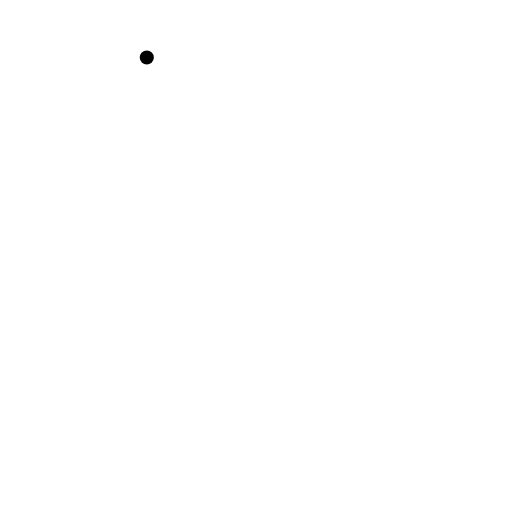
t = 0.00 s
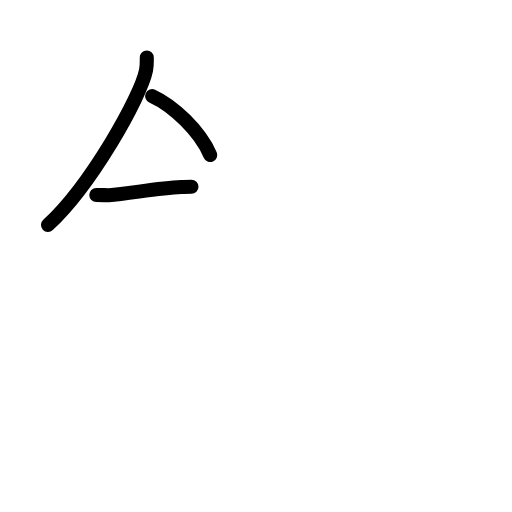
t = 2.92 s
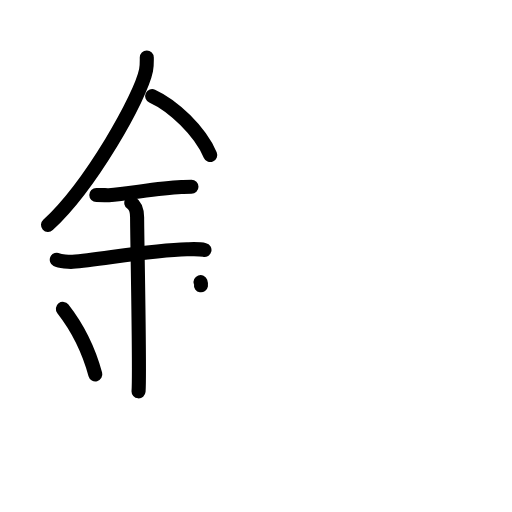
t = 6.13 s
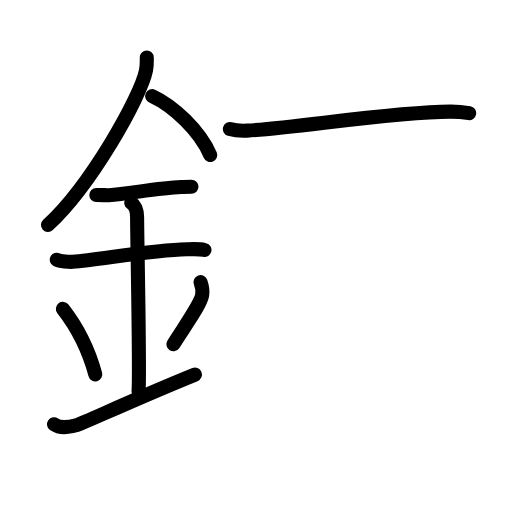
t = 8.92 s
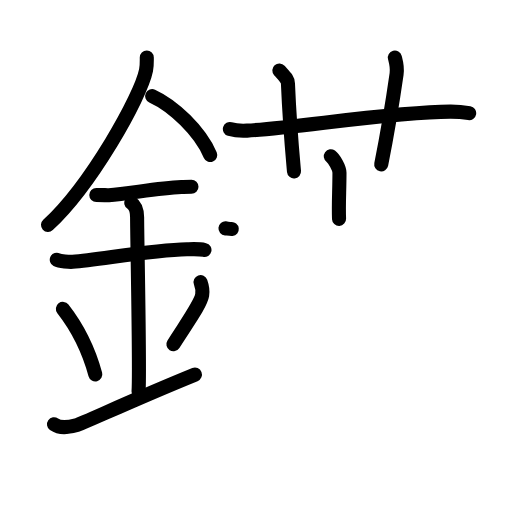
t = 12.08 s
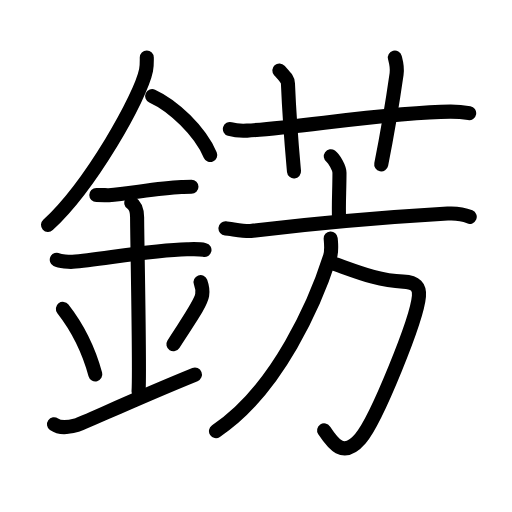
t = 15.00 s

The animated SVG that drew these frames (rendered in a browser with its animation timeline set to each time). Animation: 48 SMIL elements (animate=48); one cycle of 15.00 s.

<?xml version="1.0" encoding="UTF-8"?>
<!--
AniKanjiVG is licensed by CC-BY-SA Paul C. Sommerhoff (https://bitbucket.org/sommerhoff/anikanjivg).
AniKanjiVG uses KanjiVG which is licensed by CC-BY-SA Ulrich Apel (http://kanjivg.tagaini.net).
See also http://creativecommons.org/licenses/by-sa/3.0/
-->
<svg xmlns:kvg='http://kanjivg.tagaini.net' xmlns='http://www.w3.org/2000/svg' width='109' height='109' viewBox='0 0 109 109' style='fill:none;stroke:#000000;stroke-width:3;stroke-linecap:round;stroke-linejoin:round;' id="kvg:kanji_0933a"><g id="kvg:0933a" kvg:element="錺"><g id="kvg:0933a-g1" kvg:element="金" kvg:position="left" kvg:radical="general"><path id="kvg:0933a-s1" kvg:type="㇒" d="M31.25,12.24c0,0.91,0.05,1.63-0.16,2.72c-1.12,5.66-11.76,24.54-20.87,32.92"><animate attributeName="d" begin="0.0s" dur="0.5s" from="M31.25,12.24C31.25,12.24,31.25,12.24,31.25,12.24" to="M31.25,12.24c0,0.91,0.05,1.63-0.16,2.72" />
<animate attributeName="d" begin="0.5s" dur="0.5s" from="M31.25,12.24c0,0.91,0.05,1.63-0.16,2.72c0,0,0,0,0,0,0" to="M31.25,12.24c0,0.91,0.05,1.63-0.16,2.72c-1.12,5.66-11.76,24.54-20.87,32.92" />
</path>
<path id="kvg:0933a-s2" kvg:type="㇔/㇏" d="M32.39,20.46c4.47,2.03,10.18,7.42,12.36,12.54"><animate attributeName="d" begin="1.0s" dur="1.0s" from="M32.39,20.46C32.39,20.46,32.39,20.46,32.39,20.46" to="M32.39,20.46c4.47,2.03,10.18,7.42,12.36,12.54" />
<animate attributeName="d" begin="0s" dur="1.0s" from="M-100,-100" to="M-100,-100" />
</path>
<path id="kvg:0933a-s3" kvg:type="㇐" d="M20.5,41.5c1.5,0,2.18,0.09,2.67,0.06c4.33-0.31,10.33-1.53,15.44-1.75c0.74-0.03,0.9-0.05,2.15-0.05"><animate attributeName="d" begin="2.0s" dur="0.3333333333333333s" from="M20.5,41.5C20.5,41.5,20.5,41.5,20.5,41.5" to="M20.5,41.5c1.5,0,2.18,0.09,2.67,0.06" />
<animate attributeName="d" begin="2.3333333333333335s" dur="0.3333333333333333s" from="M20.5,41.5c1.5,0,2.18,0.09,2.67,0.06c0,0,0,0,0,0,0" to="M20.5,41.5c1.5,0,2.18,0.09,2.67,0.06c4.33-0.31,10.33-1.53,15.44-1.75" />
<animate attributeName="d" begin="2.6666666666666665s" dur="0.3333333333333333s" from="M20.5,41.5c1.5,0,2.18,0.09,2.67,0.06c4.33-0.31,10.33-1.53,15.44-1.75c0,0,0,0,0,0,0" to="M20.5,41.5c1.5,0,2.18,0.09,2.67,0.06c4.33-0.31,10.33-1.53,15.44-1.75c0.74-0.03,0.9-0.05,2.15-0.05" />
<animate attributeName="d" begin="0s" dur="2.0s" from="M-100,-100" to="M-100,-100" />
</path>
<path id="kvg:0933a-s4" kvg:type="㇐" d="M12.09,55.31c0.64,0.33,2.73,0.48,3.38,0.43c5.87-0.49,16.81-2.49,24.33-2.67c0.8-0.02,2.54-0.13,3.73,0.15"><animate attributeName="d" begin="3.0s" dur="0.3333333333333333s" from="M12.09,55.31C12.09,55.31,12.09,55.31,12.09,55.31" to="M12.09,55.31c0.64,0.33,2.73,0.48,3.38,0.43" />
<animate attributeName="d" begin="3.3333333333333335s" dur="0.3333333333333333s" from="M12.09,55.31c0.64,0.33,2.73,0.48,3.38,0.43c0,0,0,0,0,0,0" to="M12.09,55.31c0.64,0.33,2.73,0.48,3.38,0.43c5.87-0.49,16.81-2.49,24.33-2.67" />
<animate attributeName="d" begin="3.6666666666666665s" dur="0.3333333333333333s" from="M12.09,55.31c0.64,0.33,2.73,0.48,3.38,0.43c5.87-0.49,16.81-2.49,24.33-2.67c0,0,0,0,0,0,0" to="M12.09,55.31c0.64,0.33,2.73,0.48,3.38,0.43c5.87-0.49,16.81-2.49,24.33-2.67c0.8-0.02,2.54-0.13,3.73,0.15" />
<animate attributeName="d" begin="0s" dur="3.0s" from="M-100,-100" to="M-100,-100" />
</path>
<path id="kvg:0933a-s5" kvg:type="㇑a" d="M27.95,43.19c1.24,0.78,1.24,2.52,1.24,3.14c0,4.35,0.62,32.63,0.31,36.98"><animate attributeName="d" begin="4.0s" dur="0.5s" from="M27.95,43.19C27.95,43.19,27.95,43.19,27.95,43.19" to="M27.95,43.19c1.24,0.78,1.24,2.52,1.24,3.14" />
<animate attributeName="d" begin="4.5s" dur="0.5s" from="M27.95,43.19c1.24,0.78,1.24,2.52,1.24,3.14c0,0,0,0,0,0,0" to="M27.95,43.19c1.24,0.78,1.24,2.52,1.24,3.14c0,4.35,0.62,32.63,0.31,36.98" />
<animate attributeName="d" begin="0s" dur="4.0s" from="M-100,-100" to="M-100,-100" />
</path>
<path id="kvg:0933a-s6" kvg:type="㇔" d="M13.39,65.76c4.08,5.23,6.07,10.89,6.9,13.94"><animate attributeName="d" begin="5.0s" dur="1.0s" from="M13.39,65.76C13.39,65.76,13.39,65.76,13.39,65.76" to="M13.39,65.76c4.08,5.23,6.07,10.89,6.9,13.94" />
<animate attributeName="d" begin="0s" dur="5.0s" from="M-100,-100" to="M-100,-100" />
</path>
<path id="kvg:0933a-s7" kvg:type="㇒" d="M42.7,60.05c0.3,0.84,0.46,2.06,0.34,2.76c-0.3,1.81-2.71,5.13-6.12,10.47"><animate attributeName="d" begin="6.0s" dur="0.5s" from="M42.7,60.05C42.7,60.05,42.7,60.05,42.7,60.05" to="M42.7,60.05c0.3,0.84,0.46,2.06,0.34,2.76" />
<animate attributeName="d" begin="6.5s" dur="0.5s" from="M42.7,60.05c0.3,0.84,0.46,2.06,0.34,2.76c0,0,0,0,0,0,0" to="M42.7,60.05c0.3,0.84,0.46,2.06,0.34,2.76c-0.3,1.81-2.71,5.13-6.12,10.47" />
<animate attributeName="d" begin="0s" dur="6.0s" from="M-100,-100" to="M-100,-100" />
</path>
<path id="kvg:0933a-s8" kvg:type="㇀/㇐" d="M11.5,90.31c1.3,0.92,2.87,0.69,4.7,0.23c1.35-0.34,11.74-5.28,25.3-10.79"><animate attributeName="d" begin="7.0s" dur="0.5s" from="M11.5,90.31C11.5,90.31,11.5,90.31,11.5,90.31" to="M11.5,90.31c1.3,0.92,2.87,0.69,4.7,0.23" />
<animate attributeName="d" begin="7.5s" dur="0.5s" from="M11.5,90.31c1.3,0.92,2.87,0.69,4.7,0.23c0,0,0,0,0,0,0" to="M11.5,90.31c1.3,0.92,2.87,0.69,4.7,0.23c1.35-0.34,11.74-5.28,25.3-10.79" />
<animate attributeName="d" begin="0s" dur="7.0s" from="M-100,-100" to="M-100,-100" />
</path>
</g>
<g id="kvg:0933a-g2" kvg:element="芳" kvg:position="right"><g id="kvg:0933a-g3" kvg:element="艹" kvg:variant="true" kvg:original="艸" kvg:position="top"><path id="kvg:0933a-s9" kvg:type="㇐" d="M48.94,27.47c1.15,0.34,2.5,0.4,3.65,0.34c10.61-0.62,31.02-4,43.25-4.05c1.92-0.01,3.08,0.16,4.04,0.33"><animate attributeName="d" begin="8.0s" dur="0.3333333333333333s" from="M48.94,27.47C48.94,27.47,48.94,27.47,48.94,27.47" to="M48.94,27.47c1.15,0.34,2.5,0.4,3.65,0.34" />
<animate attributeName="d" begin="8.333333333333334s" dur="0.3333333333333333s" from="M48.94,27.47c1.15,0.34,2.5,0.4,3.65,0.34c0,0,0,0,0,0,0" to="M48.94,27.47c1.15,0.34,2.5,0.4,3.65,0.34c10.61-0.62,31.02-4,43.25-4.05" />
<animate attributeName="d" begin="8.666666666666666s" dur="0.3333333333333333s" from="M48.94,27.47c1.15,0.34,2.5,0.4,3.65,0.34c10.61-0.62,31.02-4,43.25-4.05c0,0,0,0,0,0,0" to="M48.94,27.47c1.15,0.34,2.5,0.4,3.65,0.34c10.61-0.62,31.02-4,43.25-4.05c1.92-0.01,3.08,0.16,4.04,0.33" />
<animate attributeName="d" begin="0s" dur="8.0s" from="M-100,-100" to="M-100,-100" />
</path>
<path id="kvg:0933a-s10" kvg:type="㇑a" d="M59.47,15c1.29,1.43,1.8,1.85,1.83,2.75c0.37,8.75,0.73,12.5,1.29,18.75"><animate attributeName="d" begin="9.0s" dur="0.5s" from="M59.47,15C59.47,15,59.47,15,59.47,15" to="M59.47,15c1.29,1.43,1.8,1.85,1.83,2.75" />
<animate attributeName="d" begin="9.5s" dur="0.5s" from="M59.47,15c1.29,1.43,1.8,1.85,1.83,2.75c0,0,0,0,0,0,0" to="M59.47,15c1.29,1.43,1.8,1.85,1.83,2.75c0.37,8.75,0.73,12.5,1.29,18.75" />
<animate attributeName="d" begin="0s" dur="9.0s" from="M-100,-100" to="M-100,-100" />
</path>
<path id="kvg:0933a-s11" kvg:type="㇑a" d="M84.06,12.25c0.31,1.18,0.58,2.03,0.37,3.5C83.25,24,82.75,27,81.16,35"><animate attributeName="d" begin="10.0s" dur="0.5s" from="M84.06,12.25C84.06,12.25,84.06,12.25,84.06,12.25" to="M84.06,12.25c0.31,1.18,0.58,2.03,0.37,3.5" />
<animate attributeName="d" begin="10.5s" dur="0.5s" from="M84.06,12.25c0.31,1.18,0.58,2.03,0.37,3.5c0,0,0,0,0,0,0" to="M84.06,12.25c0.31,1.18,0.58,2.03,0.37,3.5C83.25,24,82.75,27,81.16,35" />
<animate attributeName="d" begin="0s" dur="10.0s" from="M-100,-100" to="M-100,-100" />
</path>
</g>
<g id="kvg:0933a-g4" kvg:element="方" kvg:position="bottom"><g id="kvg:0933a-g5" kvg:element="亠" kvg:position="top"><path id="kvg:0933a-s12" kvg:type="㇑a" d="M70.42,33.27c0.7,0.51,1.85,2.5,1.85,3.53c0,3.77-0.22,6.6-0.09,9.79"><animate attributeName="d" begin="11.0s" dur="0.5s" from="M70.42,33.27C70.42,33.27,70.42,33.27,70.42,33.27" to="M70.42,33.27c0.7,0.51,1.85,2.5,1.85,3.53" />
<animate attributeName="d" begin="11.5s" dur="0.5s" from="M70.42,33.27c0.7,0.51,1.85,2.5,1.85,3.53c0,0,0,0,0,0,0" to="M70.42,33.27c0.7,0.51,1.85,2.5,1.85,3.53c0,3.77-0.22,6.6-0.09,9.79" />
<animate attributeName="d" begin="0s" dur="11.0s" from="M-100,-100" to="M-100,-100" />
</path>
<path id="kvg:0933a-s13" kvg:type="㇐" d="M48,48.62c1.26,0.1,4.15,0.69,5.38,0.55c9.93-1.16,28.42-2.91,41.92-3.7c2.08-0.12,3.15,0.05,4.7,0.7"><animate attributeName="d" begin="12.0s" dur="0.3333333333333333s" from="M48,48.62C48,48.62,48,48.62,48,48.62" to="M48,48.62c1.26,0.1,4.15,0.69,5.38,0.55" />
<animate attributeName="d" begin="12.333333333333334s" dur="0.3333333333333333s" from="M48,48.62c1.26,0.1,4.15,0.69,5.38,0.55c0,0,0,0,0,0,0" to="M48,48.62c1.26,0.1,4.15,0.69,5.38,0.55c9.93-1.16,28.42-2.91,41.92-3.7" />
<animate attributeName="d" begin="12.666666666666666s" dur="0.3333333333333333s" from="M48,48.62c1.26,0.1,4.15,0.69,5.38,0.55c9.93-1.16,28.42-2.91,41.92-3.7c0,0,0,0,0,0,0" to="M48,48.62c1.26,0.1,4.15,0.69,5.38,0.55c9.93-1.16,28.42-2.91,41.92-3.7c2.08-0.12,3.15,0.05,4.7,0.7" />
<animate attributeName="d" begin="0s" dur="12.0s" from="M-100,-100" to="M-100,-100" />
</path>
</g>
<g id="kvg:0933a-g6" kvg:position="bottom"><path id="kvg:0933a-s14" kvg:type="㇆a" d="M70.76,56.02c5.62,1.98,9.74,3.73,15.07,3.94c2.76,0.11,3.51,1.21,3.36,3.09c-0.4,4.96-9.02,26.29-12.46,30.32C73,97.74,70.75,94.25,69,91.61"><animate attributeName="d" begin="13.0s" dur="0.25s" from="M70.76,56.02C70.76,56.02,70.76,56.02,70.76,56.02" to="M70.76,56.02c5.62,1.98,9.74,3.73,15.07,3.94" />
<animate attributeName="d" begin="13.25s" dur="0.25s" from="M70.76,56.02c5.62,1.98,9.74,3.73,15.07,3.94c0,0,0,0,0,0,0" to="M70.76,56.02c5.62,1.98,9.74,3.73,15.07,3.94c2.76,0.11,3.51,1.21,3.36,3.09" />
<animate attributeName="d" begin="13.5s" dur="0.25s" from="M70.76,56.02c5.62,1.98,9.74,3.73,15.07,3.94c2.76,0.11,3.51,1.21,3.36,3.09c0,0,0,0,0,0,0" to="M70.76,56.02c5.62,1.98,9.74,3.73,15.07,3.94c2.76,0.11,3.51,1.21,3.36,3.09c-0.4,4.96-9.02,26.29-12.46,30.32" />
<animate attributeName="d" begin="13.75s" dur="0.25s" from="M70.76,56.02c5.62,1.98,9.74,3.73,15.07,3.94c2.76,0.11,3.51,1.21,3.36,3.09c-0.4,4.96-9.02,26.29-12.46,30.32c0,0,0,0,0,0,0" to="M70.76,56.02c5.62,1.98,9.74,3.73,15.07,3.94c2.76,0.11,3.51,1.21,3.36,3.09c-0.4,4.96-9.02,26.29-12.46,30.32C73,97.74,70.75,94.25,69,91.61" />
<animate attributeName="d" begin="0s" dur="13.0s" from="M-100,-100" to="M-100,-100" />
</path>
<path id="kvg:0933a-s15" kvg:type="㇒" d="M70.4,50.77c0.07,0.96,0.29,2.54-0.14,3.88c-2.94,9.26-11.08,28.36-24.28,37.12"><animate attributeName="d" begin="14.0s" dur="0.5s" from="M70.4,50.77C70.4,50.77,70.4,50.77,70.4,50.77" to="M70.4,50.77c0.07,0.96,0.29,2.54-0.14,3.88" />
<animate attributeName="d" begin="14.5s" dur="0.5s" from="M70.4,50.77c0.07,0.96,0.29,2.54-0.14,3.88c0,0,0,0,0,0,0" to="M70.4,50.77c0.07,0.96,0.29,2.54-0.14,3.88c-2.94,9.26-11.08,28.36-24.28,37.12" />
<animate attributeName="d" begin="0s" dur="14.0s" from="M-100,-100" to="M-100,-100" />
</path>
</g>
</g>
</g>
</g>
</svg>
